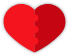
t = 0.00 s
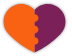
t = 1.00 s
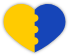
t = 3.00 s
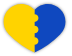
t = 4.00 s
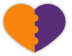
t = 5.00 s
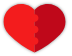
t = 7.00 s

The animated SVG that drew these frames (rendered in a browser with its animation timeline set to each time). Animation: 2 CSS @keyframes rules; one cycle of 8.00 s, repeats indefinitely.

<svg id="Шар_1" xmlns="http://www.w3.org/2000/svg" width="72.39" height="56.39">
<style>.st0{fill:#0a0931}.st1{fill:#f3141e}
#heart_wrapper{
    position: relative;
   transform-style: preserve-3d;
    transform: skewY(0deg);
      -webkit-filter: drop-shadow( 0 0 2px rgba(0, 0, 0, .5));
    filter: drop-shadow( 0px 0px 2px rgba(0, 0, 0, .5));
    transform: scale(.9) translate(4%, 6%);
}
.st1{
    animation: heart1 8s infinite;
}
@keyframes heart1{
    0%{
         fill:#f3141e;
    }
    50%{
         fill:#ffd300;
    }
    100%{
        fill:#f3141e;
    }
}
.st2{
    animation: heart2 8s infinite;
}
@keyframes heart2{
    0%{
         fill:#c60513;
    }
    50%{
         fill:#0f48bf;
    }
    100%{
        fill:#c60513;
    }
}
</style>
<g id="heart_wrapper">
<g id="heart">
<path class="st2" d="M50.201 1.127c-5.862 0-11.121 2.57-14.72 6.642v47.233l.019-.008a98.04 98.04 0 0 0 28.354-20.092l.4-.409a19.576 19.576 0 0 0 5.592-13.721c0-10.85-8.796-19.645-19.645-19.645z" fill="#c60513"/>
<path class="st1" d="M20.761 1.122c5.862 0 11.121 2.57 14.72 6.642v47.233l-.019-.008A98.023 98.023 0 0 1 7.109 34.897l-.4-.409a19.576 19.576 0 0 1-5.592-13.721c0-10.85 8.795-19.645 19.644-19.645z"/>
<path class="st1" d="M39.836 29.409c0 2.337-1.946 4.227-4.345 4.227-2.4 0-4.347-1.89-4.347-4.227 0-2.337 1.947-4.222 4.347-4.222 2.399-.001 4.345 1.885 4.345 4.222zM39.836 16.729c0 2.333-1.946 4.226-4.345 4.226-2.4 0-4.347-1.893-4.347-4.226 0-2.34 1.947-4.225 4.347-4.225 2.399 0 4.345 1.885 4.345 4.225zM39.818 42.102c0 2.332-1.946 4.225-4.345 4.225-2.4 0-4.347-1.893-4.347-4.225 0-2.335 1.947-4.228 4.347-4.228 2.399 0 4.345 1.893 4.345 4.228z"/>
</g>
</g></svg>
